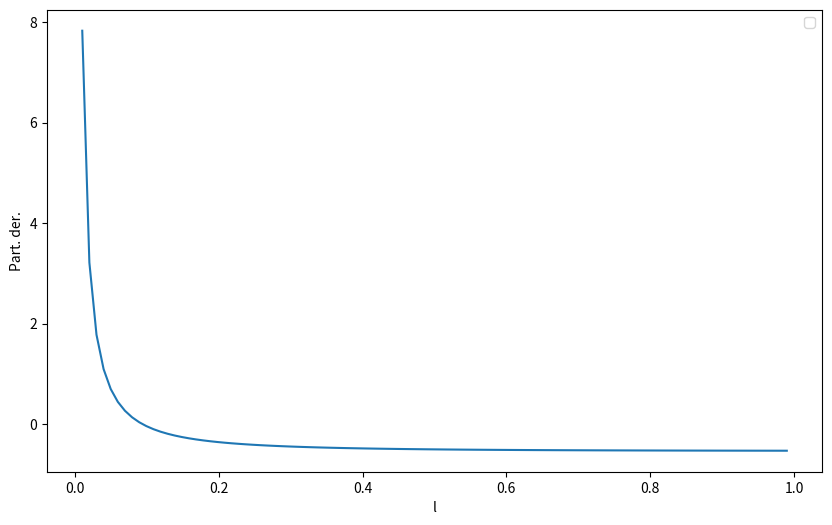

Reproduce this figure in Python.
import pandas as pd
import numpy as np
import matplotlib.pyplot as plt


# Define the function for the partial derivative with respect to l, correctly handling edge cases
def compute_partial_derivative_k_with_respect_to_l(
    alpha, beta, Z, mu, u, l_values, delta, R_f
):
    derivatives = []
    for l in l_values:
        # Avoid division by zero by setting derivative to NaN in edge cases
        if l == 0 or l == 1 / (alpha * beta):
            derivatives.append(np.nan)
            continue
        p = (R_f * l) / (1 - delta)
        factor1 = (Z * alpha * beta * (p * (1 - mu) + u)) / (p * (1 - alpha * beta * l))
        factor1_powered = factor1 ** (alpha / (1 - alpha))

        term1 = -(1 - delta) * mu - alpha * beta * Z * R_f * (1 - mu) * l / (
            R_f * l**2 * (1 - alpha * beta * l)
        )
        term2 = (
            alpha * beta * (1 - delta) * mu
            + alpha**2 * beta**2 * R_f * (1 - mu) * Z * l
        ) / (R_f * l * (1 - alpha * beta * l) ** 2)
        term3 = (alpha * beta * Z * (1 - mu)) / (l * (1 - alpha * beta * l))

        derivative = (1 / (1 - alpha)) * factor1_powered * (term1 + term2 + term3)
        derivatives.append(derivative)

    return derivatives


# Assuming the same parameters as before, we calculate the derivatives for a range of l values
l_values = np.linspace(0.01, 0.99, 100)
alpha = 0.1
beta = 0.956
R_f = 1.04
delta = 0.07
mu = 0.75
u = mu
Z = 1

adjusted_derivatives = compute_partial_derivative_k_with_respect_to_l(
    alpha, beta, Z, mu, u, l_values, delta, R_f
)

# Create a DataFrame for the adjusted derivatives
df_adjusted = pd.DataFrame({"l": l_values, "par": adjusted_derivatives})

# Export the DataFrame to a CSV file
adjusted_file_path = "output_data/adjusted_partial_derivative_k_with_respect_to_l_1.csv"
# df_adjusted.to_csv(adjusted_file_path, index=False)

# Return the file path for download
adjusted_file_path

plt.figure(figsize=(10, 6))
plt.plot(l_values, adjusted_derivatives)
plt.xlabel("l")
plt.ylabel("Part. der.")
plt.legend()
plt.show()
